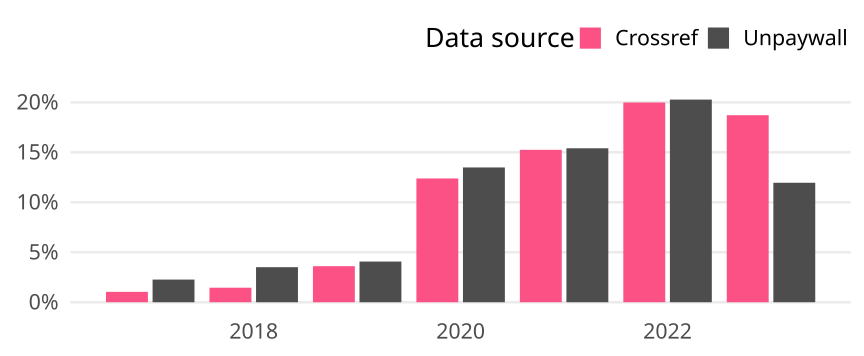

Values plotted in this chart, from the file beside it:
cr_year, cat, article_total, name, oa_articles, oa_share
2017, Germany, 1058, Crossref, 11, 0.0104
2017, Germany, 1058, Unpaywall, 24, 0.02268
2018, Germany, 1169, Crossref, 17, 0.01454
2018, Germany, 1169, Unpaywall, 41, 0.03507
2019, Germany, 1081, Crossref, 39, 0.03608
2019, Germany, 1081, Unpaywall, 44, 0.0407
2020, Germany, 1179, Crossref, 146, 0.1238
2020, Germany, 1179, Unpaywall, 159, 0.1349
2021, Germany, 1305, Crossref, 199, 0.1525
2021, Germany, 1305, Unpaywall, 201, 0.154
2022, Germany, 1381, Crossref, 276, 0.1999
2022, Germany, 1381, Unpaywall, 280, 0.2028
2023, Germany, 1213, Crossref, 227, 0.1871
2023, Germany, 1213, Unpaywall, 145, 0.1195
